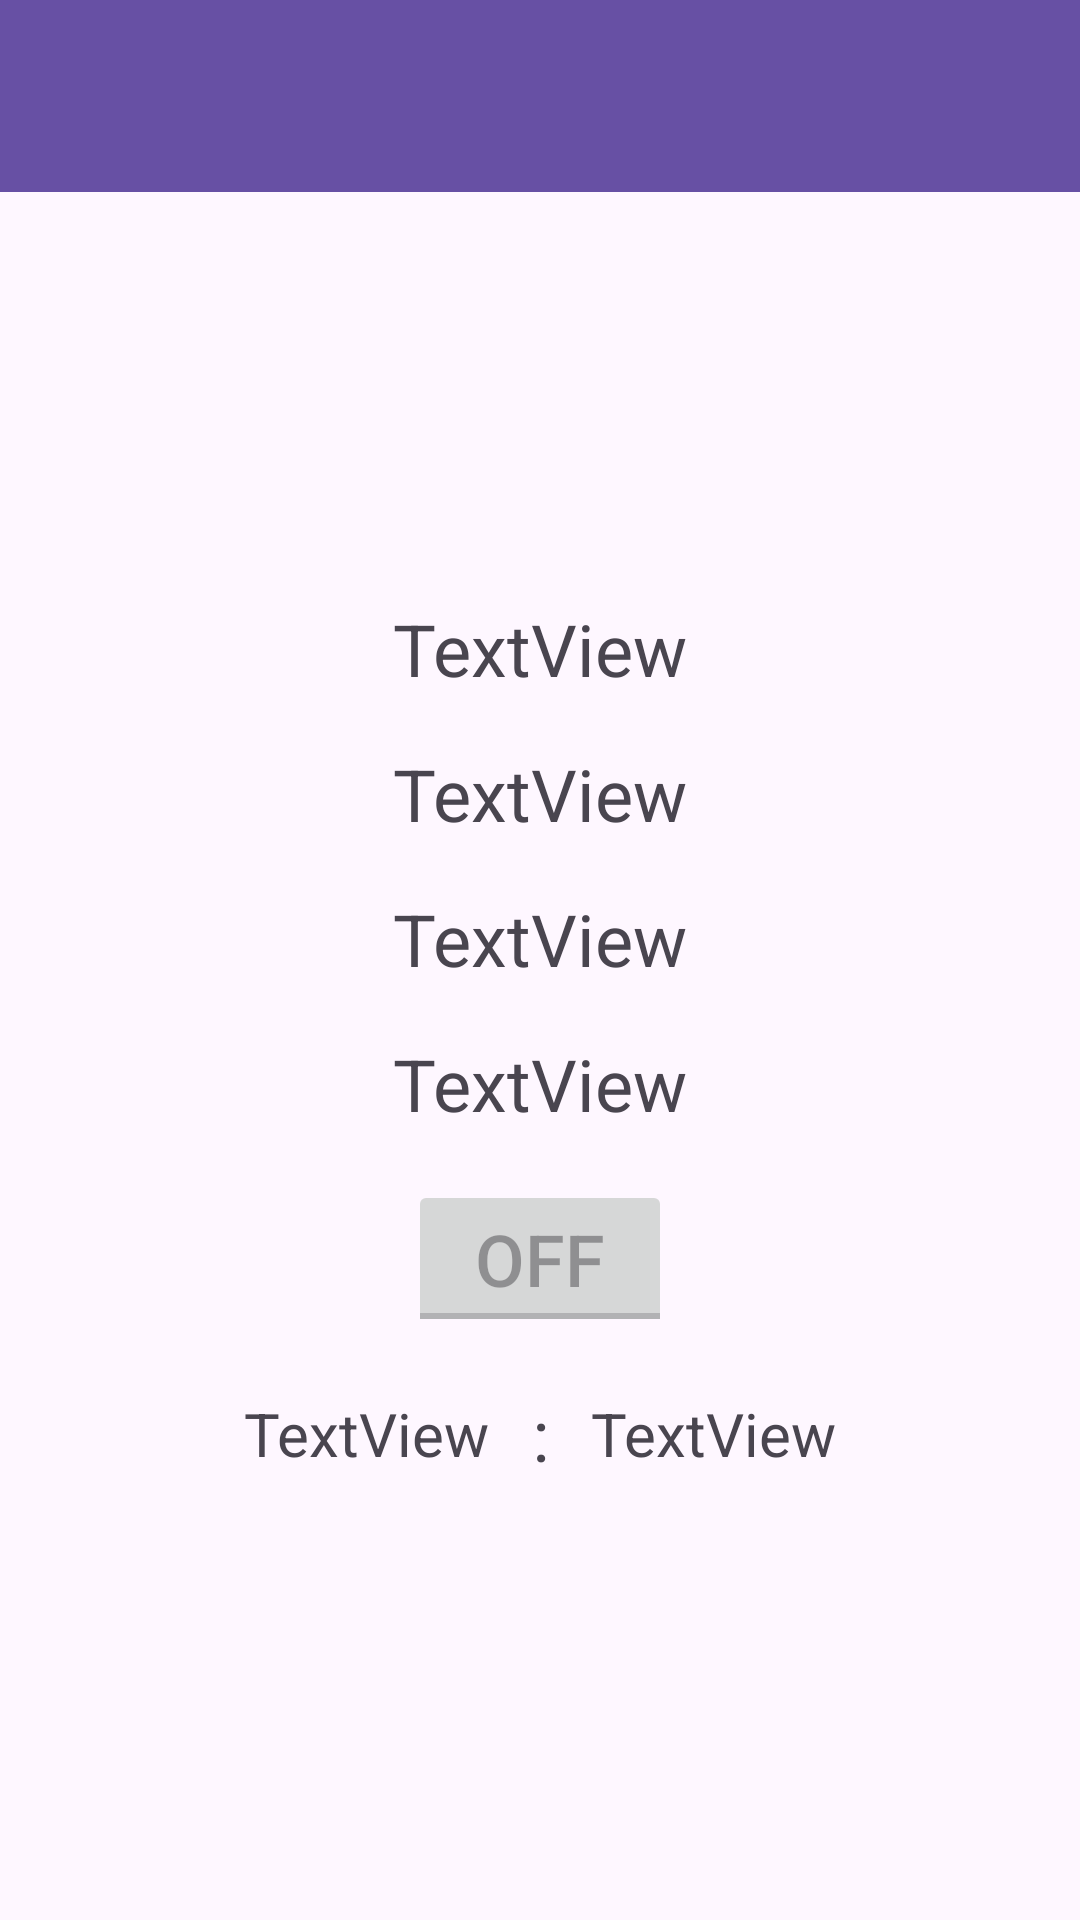

Reconstruct the res/layout file that produces this screen, plus the resources it refers to.
<!-- AndroidManifest.xml: application theme Theme.ParkEase_Admin -->
<!-- res/layout/activity_parking_detail.xml -->
<?xml version="1.0" encoding="utf-8"?>
<androidx.constraintlayout.widget.ConstraintLayout xmlns:android="http://schemas.android.com/apk/res/android"
    xmlns:app="http://schemas.android.com/apk/res-auto"
    xmlns:tools="http://schemas.android.com/tools"
    android:layout_width="match_parent"
    android:layout_height="match_parent"
    tools:context=".ParkingDetailActivity">

    <TextView
        android:id="@+id/tv_parkingDetail_id"
        android:layout_width="wrap_content"
        android:layout_height="wrap_content"
        android:text="TextView"
        android:textSize="24sp"
        app:layout_constraintBottom_toBottomOf="parent"
        app:layout_constraintEnd_toEndOf="parent"
        app:layout_constraintStart_toStartOf="parent"
        app:layout_constraintTop_toBottomOf="@+id/toolbar2"
        app:layout_constraintVertical_bias="0.25" />

    <TextView
        android:id="@+id/tv_parkingDetail_user"
        android:layout_width="wrap_content"
        android:layout_height="wrap_content"
        android:layout_marginTop="16dp"
        android:text="TextView"
        android:textSize="24sp"
        app:layout_constraintEnd_toEndOf="parent"
        app:layout_constraintStart_toStartOf="parent"
        app:layout_constraintTop_toBottomOf="@+id/tv_parkingDetail_id" />

    <TextView
        android:id="@+id/tv_parkingDetail_location"
        android:layout_width="wrap_content"
        android:layout_height="wrap_content"
        android:layout_marginTop="16dp"
        android:text="TextView"
        android:textSize="24sp"
        app:layout_constraintEnd_toEndOf="parent"
        app:layout_constraintStart_toStartOf="parent"
        app:layout_constraintTop_toBottomOf="@+id/tv_parkingDetail_user" />

    <TextView
        android:id="@+id/tv_parkingDetail_price"
        android:layout_width="wrap_content"
        android:layout_height="wrap_content"
        android:layout_marginTop="16dp"
        android:text="TextView"
        android:textSize="24sp"
        app:layout_constraintEnd_toEndOf="parent"
        app:layout_constraintStart_toStartOf="parent"
        app:layout_constraintTop_toBottomOf="@+id/tv_parkingDetail_location" />

    <ToggleButton
        android:id="@+id/tb_parkingDetail_status"
        android:layout_width="wrap_content"
        android:layout_height="wrap_content"
        android:layout_marginTop="16dp"
        android:enabled="false"
        android:text="ToggleButton"
        android:textSize="24sp"
        app:layout_constraintEnd_toEndOf="parent"
        app:layout_constraintStart_toStartOf="parent"
        app:layout_constraintTop_toBottomOf="@+id/tv_parkingDetail_price" />

    <androidx.appcompat.widget.Toolbar
        android:id="@+id/toolbar2"
        android:layout_width="0dp"
        android:layout_height="wrap_content"
        android:background="?attr/colorPrimary"
        android:minHeight="?attr/actionBarSize"
        android:theme="?attr/actionBarTheme"
        app:layout_constraintEnd_toEndOf="parent"
        app:layout_constraintStart_toStartOf="parent"
        app:layout_constraintTop_toTopOf="parent" />

    <TextView
        android:id="@+id/tv_parkingDetail_startTime"
        android:layout_width="wrap_content"
        android:layout_height="wrap_content"
        android:layout_marginEnd="8dp"
        android:text="TextView"
        android:textSize="20sp"
        app:layout_constraintBottom_toBottomOf="@+id/textView8"
        app:layout_constraintEnd_toStartOf="@+id/textView8"
        app:layout_constraintTop_toTopOf="@+id/textView8" />

    <TextView
        android:id="@+id/tv_parkingDetail_endTime"
        android:layout_width="wrap_content"
        android:layout_height="wrap_content"
        android:layout_marginStart="8dp"
        android:text="TextView"
        android:textSize="20sp"
        app:layout_constraintBottom_toBottomOf="@+id/textView8"
        app:layout_constraintStart_toEndOf="@+id/textView8"
        app:layout_constraintTop_toTopOf="@+id/textView8" />

    <TextView
        android:id="@+id/textView8"
        android:layout_width="wrap_content"
        android:layout_height="wrap_content"
        android:layout_marginTop="16dp"
        android:text=" : "
        android:textSize="24sp"
        app:layout_constraintEnd_toEndOf="parent"
        app:layout_constraintStart_toStartOf="parent"
        app:layout_constraintTop_toBottomOf="@+id/tb_parkingDetail_status" />

</androidx.constraintlayout.widget.ConstraintLayout>
<!-- resources referenced by this layout -->
<resources>
  <style name="Theme.ParkEase_Admin" parent="Base.Theme.ParkEase_Admin" />
  <style name="Base.Theme.ParkEase_Admin" parent="Theme.Material3.DayNight.NoActionBar">
          
          
      </style>
</resources>
